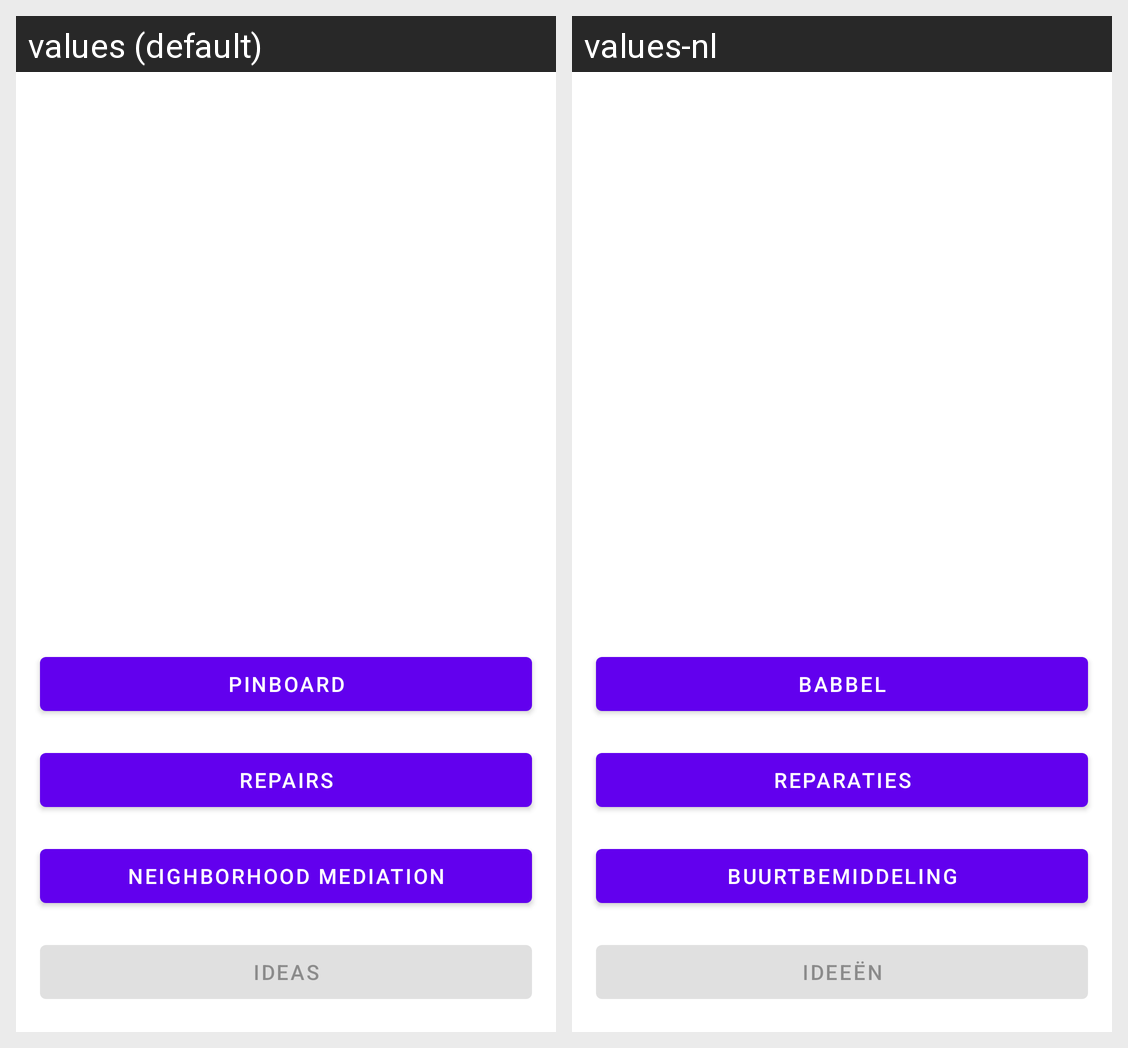

Strings drawn on this Android screen and how each of the app's shown locales translates them:
Android screen res/layout/activity_main_content.xml rendered under 2 locales, left to right: values (default), values-nl. Device: Nexus 5 (rendered at 1080×1920; each locale shown at half size, 540×960, under a caption strip naming it); theme Theme.MaterialComponents.DayNight.NoActionBar.
Strings drawn on this screen, with the default value and each locale's value (text and hints the layout hard-codes, and strings that could not be matched under every locale, appear in the picture but are not listed):

pinboard
  values: Pinboard
  values-nl: Babbel

repairs
  values: Repairs
  values-nl: Reparaties

neighborhood_mediation
  values: Neighborhood mediation
  values-nl: Buurtbemiddeling

ideas
  values: Ideas
  values-nl: Ideeën
